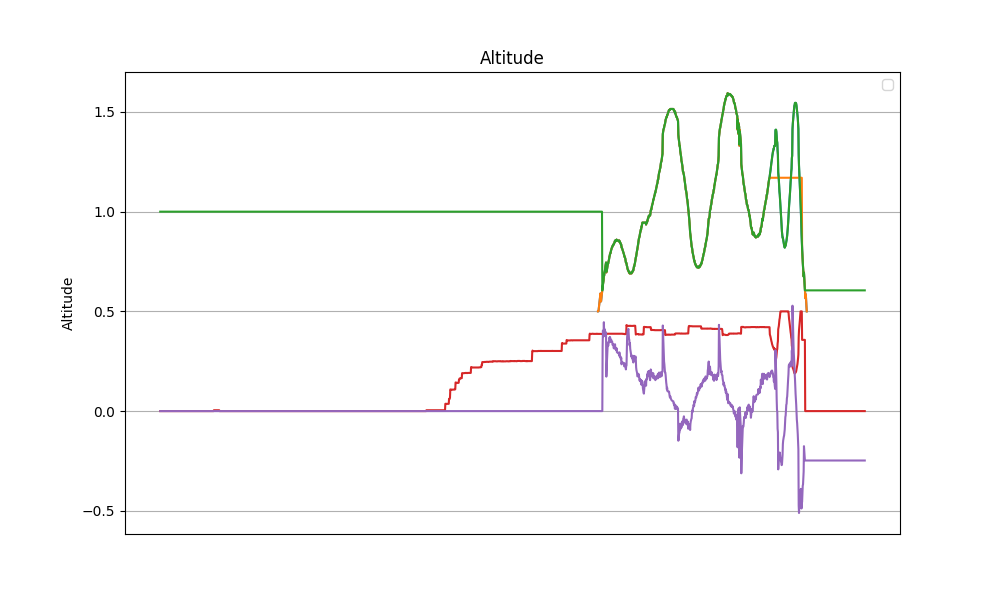

The data file committed next to this chart (first rows):
datetime, z, z_ref, z_hat, v_hat, alpha_1, alpha_0, tau
2024-04-10 14:36:52.429709, nan, nan, 1.0, 0.0, 20.0, -10.0, 0.0
2024-04-10 14:36:52.453458, nan, nan, 1.0, 0.0, 20.0, -10.0, 0.0
2024-04-10 14:36:52.478520, nan, nan, 1.0, 0.0, 20.0, -10.0, 0.0
2024-04-10 14:36:52.501617, nan, nan, 1.0, 0.0, 20.0, -10.0, 0.0
2024-04-10 14:36:52.525010, nan, nan, 1.0, 0.0, 20.0, -10.0, 0.0
2024-04-10 14:36:52.549622, nan, nan, 1.0, 0.0, 20.0, -10.0, 0.0
2024-04-10 14:36:52.573139, nan, nan, 1.0, 0.0, 20.0, -10.0, 0.0
2024-04-10 14:36:52.596401, nan, nan, 1.0, 0.0, 20.0, -10.0, 0.0
2024-04-10 14:36:52.620677, nan, nan, 1.0, 0.0, 20.0, -10.0, 0.0
2024-04-10 14:36:52.644155, nan, nan, 1.0, 0.0, 20.0, -10.0, 0.0
2024-04-10 14:36:52.667170, nan, nan, 1.0, 0.0, 20.0, -10.0, 0.0
2024-04-10 14:36:52.690731, nan, nan, 1.0, 0.0, 20.0, -10.0, 0.0
2024-04-10 14:36:52.713938, nan, nan, 1.0, 0.0, 20.0, -10.0, 0.0
2024-04-10 14:36:52.736511, nan, nan, 1.0, 0.0, 20.0, -10.0, 0.0
2024-04-10 14:36:52.759423, nan, nan, 1.0, 0.0, 20.0, -10.0, 0.0
2024-04-10 14:36:52.782054, nan, nan, 1.0, 0.0, 20.0, -10.0, 0.0
2024-04-10 14:36:52.804686, nan, nan, 1.0, 0.0, 20.0, -10.0, 0.0
2024-04-10 14:36:52.827848, nan, nan, 1.0, 0.0, 20.0, -10.0, 0.0
2024-04-10 14:36:52.850557, nan, nan, 1.0, 0.0, 20.0, -10.0, 0.0
2024-04-10 14:36:52.874011, nan, nan, 1.0, 0.0, 20.0, -10.0, 0.0
2024-04-10 14:36:52.897270, nan, nan, 1.0, 0.0, 20.0, -10.0, 0.0
2024-04-10 14:36:52.919968, nan, nan, 1.0, 0.0, 20.0, -10.0, 0.0
2024-04-10 14:36:52.943010, nan, nan, 1.0, 0.0, 20.0, -10.0, 0.0
2024-04-10 14:36:52.966015, nan, nan, 1.0, 0.0, 20.0, -10.0, 0.0
2024-04-10 14:36:52.988634, nan, nan, 1.0, 0.0, 20.0, -10.0, 0.0
2024-04-10 14:36:53.011974, nan, nan, 1.0, 0.0, 20.0, -10.0, 0.0
2024-04-10 14:36:53.034546, nan, nan, 1.0, 0.0, 20.0, -10.0, 0.0
2024-04-10 14:36:53.057124, nan, nan, 1.0, 0.0, 20.0, -10.0, 0.0
2024-04-10 14:36:53.081116, nan, nan, 1.0, 0.0, 20.0, -10.0, 0.0
2024-04-10 14:36:53.104158, nan, nan, 1.0, 0.0, 20.0, -10.0, 0.0
2024-04-10 14:36:53.127010, nan, nan, 1.0, 0.0, 20.0, -10.0, 0.0
2024-04-10 14:36:53.151216, nan, nan, 1.0, 0.0, 20.0, -10.0, 0.0
2024-04-10 14:36:53.174316, nan, nan, 1.0, 0.0, 20.0, -10.0, 0.0
2024-04-10 14:36:53.197217, nan, nan, 1.0, 0.0, 20.0, -10.0, 0.0
2024-04-10 14:36:53.221236, nan, nan, 1.0, 0.0, 20.0, -10.0, 0.0
2024-04-10 14:36:53.244072, nan, nan, 1.0, 0.0, 20.0, -10.0, 0.0
2024-04-10 14:36:53.266949, nan, nan, 1.0, 0.0, 20.0, -10.0, 0.0
2024-04-10 14:36:53.290621, nan, nan, 1.0, 0.0, 20.0, -10.0, 0.0
2024-04-10 14:36:53.313456, nan, nan, 1.0, 0.0, 20.0, -10.0, 0.0
2024-04-10 14:36:53.336440, nan, nan, 1.0, 0.0, 20.0, -10.0, 0.0
2024-04-10 14:36:53.364637, nan, nan, 1.0, 0.0, 20.0, -10.0, 0.0
2024-04-10 14:36:53.388020, nan, nan, 1.0, 0.0, 20.0, -10.0, 0.0
2024-04-10 14:36:53.410823, nan, nan, 1.0, 0.0, 20.0, -10.0, 0.0
2024-04-10 14:36:53.433801, nan, nan, 1.0, 0.0, 20.0, -10.0, 0.0
2024-04-10 14:36:53.457410, nan, nan, 1.0, 0.0, 20.0, -10.0, 0.0
2024-04-10 14:36:53.479981, nan, nan, 1.0, 0.0, 20.0, -10.0, 0.0
2024-04-10 14:36:53.502975, nan, nan, 1.0, 0.0, 20.0, -10.0, 0.0
2024-04-10 14:36:53.526198, nan, nan, 1.0, 0.0, 20.0, -10.0, 0.0
2024-04-10 14:36:53.548744, nan, nan, 1.0, 0.0, 20.0, -10.0, 0.0
2024-04-10 14:36:53.572071, nan, nan, 1.0, 0.0, 20.0, -10.0, 0.0
2024-04-10 14:36:53.594939, nan, nan, 1.0, 0.0, 20.0, -10.0, 0.0
2024-04-10 14:36:53.617665, nan, nan, 1.0, 0.0, 20.0, -10.0, 0.0
2024-04-10 14:36:53.640497, nan, nan, 1.0, 0.0, 20.0, -10.0, 0.0
2024-04-10 14:36:53.663071, nan, nan, 1.0, 0.0, 20.0, -10.0, 0.0
2024-04-10 14:36:53.685775, nan, nan, 1.0, 0.0, 20.0, -10.0, 0.0
2024-04-10 14:36:53.708791, nan, nan, 1.0, 0.0, 20.0, -10.0, 0.0
2024-04-10 14:36:53.731327, nan, nan, 1.0, 0.0, 20.0, -10.0, 0.0
2024-04-10 14:36:53.753987, nan, nan, 1.0, 0.0, 20.0, -10.0, 0.0
2024-04-10 14:36:53.776526, nan, nan, 1.0, 0.0, 20.0, -10.0, 0.0
2024-04-10 14:36:53.799410, nan, nan, 1.0, 0.0, 20.0, -10.0, 0.0
... 2,212 more rows
